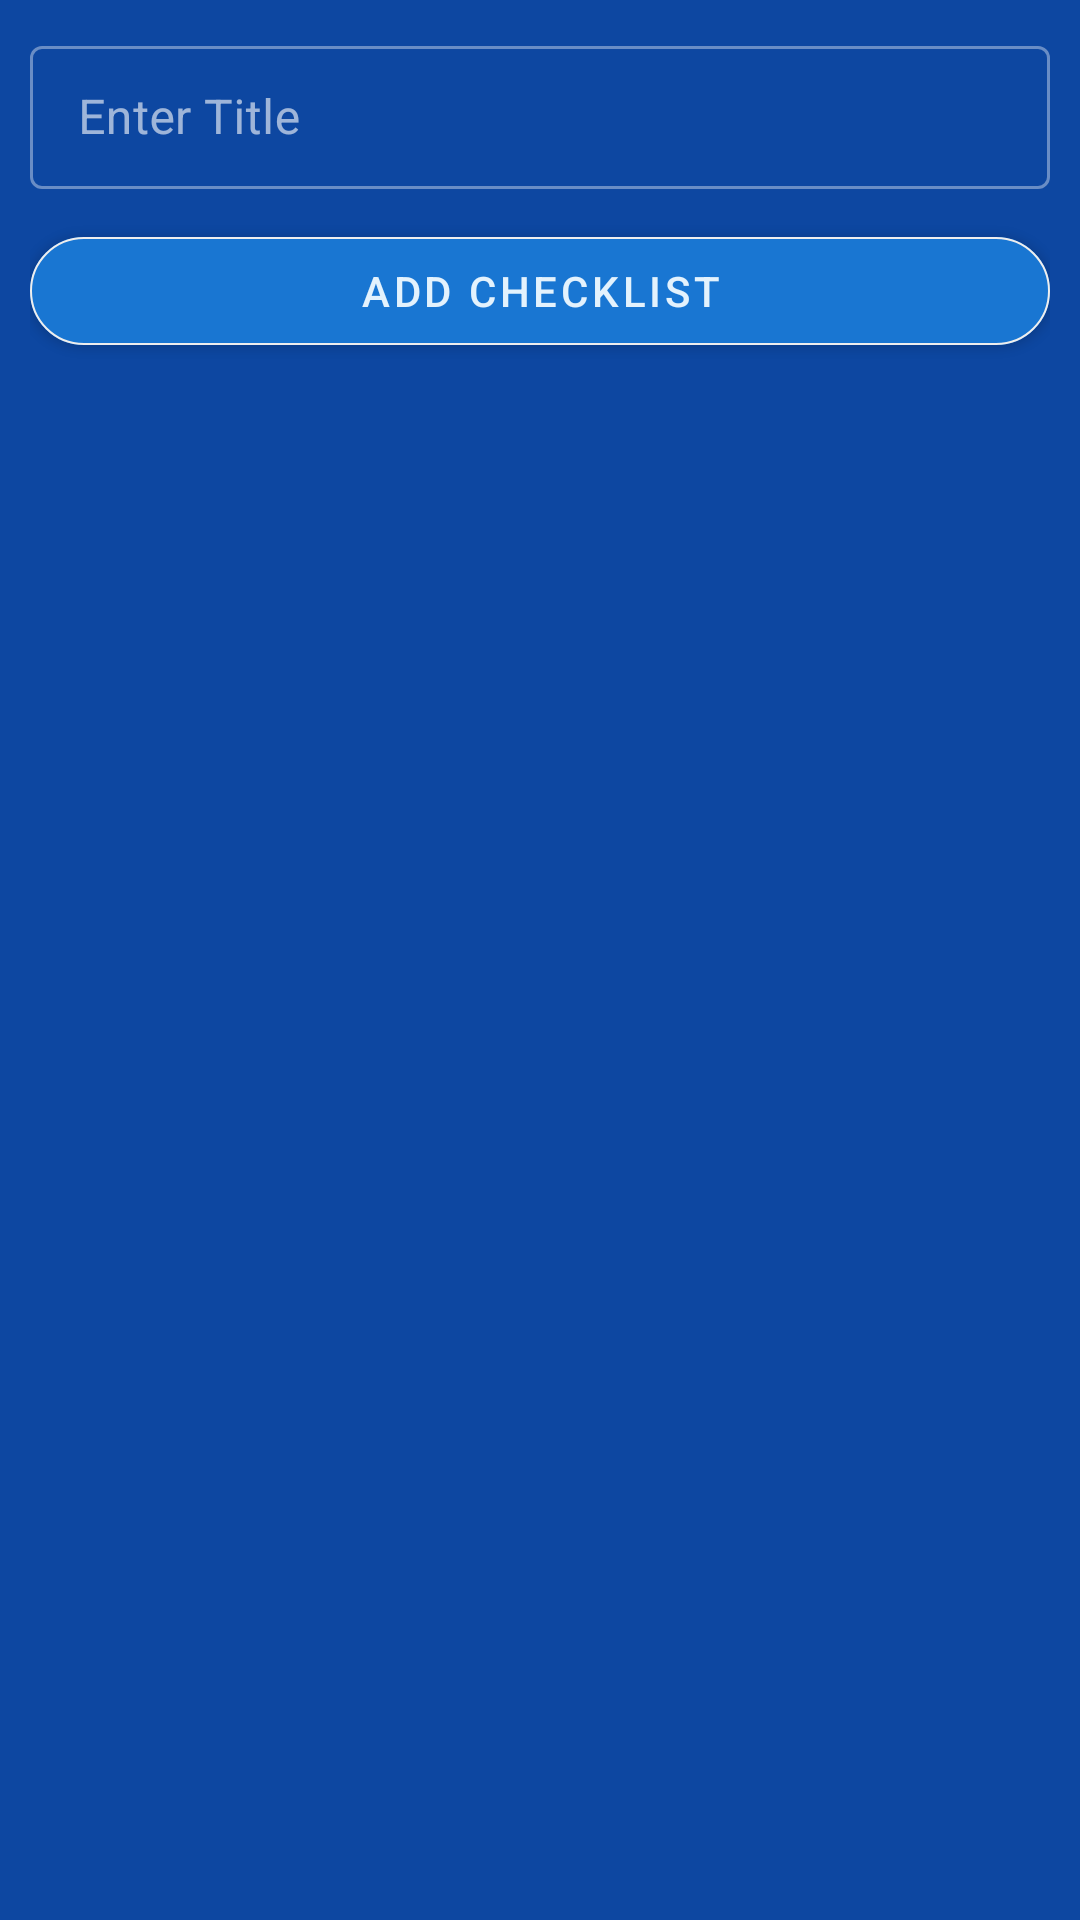

Reconstruct the res/layout file that produces this screen, plus the resources it refers to.
<!-- AndroidManifest.xml: application theme AppTheme -->
<!-- res/layout/add_new_checklist.xml -->
<?xml version="1.0" encoding="utf-8"?>
<LinearLayout xmlns:android="http://schemas.android.com/apk/res/android"
    xmlns:app="http://schemas.android.com/apk/res-auto"
    android:layout_width="match_parent"
    style="@style/AlertDialogTheme"
    android:layout_height="wrap_content"
    android:minWidth="1000dp"
    android:orientation="vertical"
    android:padding="10dp">

    <com.google.android.material.textfield.TextInputLayout
        style="@style/Widget.MaterialComponents.TextInputLayout.OutlinedBox.Dense"
        android:theme="@style/MyTextInputLayout_overlay"
        android:layout_width="match_parent"
        android:layout_height="wrap_content"
        android:hint="Enter Title">

        <com.google.android.material.textfield.TextInputEditText
            android:id="@+id/chkListTitleET"
            android:layout_width="match_parent"
            android:layout_height="wrap_content"
            android:inputType="textCapSentences" />

    </com.google.android.material.textfield.TextInputLayout>

    <com.google.android.material.button.MaterialButton
        app:strokeColor="@color/white"
        app:strokeWidth=".5dp"
        android:id="@+id/addChkListBtn"
        android:layout_width="match_parent"
        android:layout_height="wrap_content"
        android:text="add Checklist"
        android:layout_marginTop="10dp"
        android:backgroundTint="@color/md_blue_700"
        android:elevation="10dp"
        app:cornerRadius="30dp" />

</LinearLayout>
<!-- resources referenced by this layout -->
<resources>
  <color name="md_blue_700">#1976d2</color>
  <color name="white">#FFEEEEEE</color>
  <style name="AlertDialogTheme" parent="ThemeOverlay.MaterialComponents.Dialog.Alert">
          <item name="android:background">@color/md_blue_900</item>
          <item name="android:radius">20dp</item>
          <item name="dialogCornerRadius">20dp</item>
          <item name="buttonBarPositiveButtonStyle">@style/PositiveButtonStyle</item>
          <item name="buttonBarNegativeButtonStyle">@style/NegativeButtonStyle</item>
      </style>
  <style name="MyTextInputLayout_overlay">
          <item name="colorOnBackground">@color/white</item>
          <item name="colorPrimary">@color/white</item>
          <item name="colorOnPrimarySurface">@color/white</item>
      </style>
  <style name="AppTheme" parent="Theme.MaterialComponents.NoActionBar">
          
          <item name="colorPrimary">@color/md_blue_900</item>
          <item name="colorSecondary">@color/md_blue_500</item>
  
          <item name="android:colorBackground">#141E61</item>
          <item name="colorError">@color/errorColor</item>
          <item name="android:colorAccent">@color/md_blue_50</item>
  
          
          <item name="colorPrimaryVariant">@android:color/white</item>
          <item name="colorSecondaryVariant">@color/md_blue_400</item>
          
          <item name="colorSurface">@color/md_blue_900</item>
          <item name="colorOnPrimary">@color/md_blue_50</item>
          <item name="colorOnSecondary">@color/md_blue_50</item>
          <item name="colorOnBackground">@color/md_blue_50</item>
          <item name="colorOnError">@android:color/black</item>
          <item name="colorOnSurface">@android:color/white</item>
          <item name="scrimBackground">@color/mtrl_scrim_color</item>
          <item name="textAppearanceHeadline1">@style/TextAppearance.MaterialComponents.Headline1
          </item>
          <item name="textAppearanceHeadline2">@style/TextAppearance.MaterialComponents.Headline2
          </item>
          <item name="textAppearanceHeadline3">@style/TextAppearance.MaterialComponents.Headline3
          </item>
          <item name="textAppearanceHeadline4">@style/TextAppearance.MaterialComponents.Headline4
          </item>
          <item name="textAppearanceHeadline5">@style/TextAppearance.MaterialComponents.Headline5
          </item>
          <item name="textAppearanceHeadline6">@style/TextAppearance.MaterialComponents.Headline6
          </item>
          <item name="textAppearanceSubtitle1">@style/TextAppearance.MaterialComponents.Subtitle1
          </item>
          <item name="textAppearanceSubtitle2">@style/TextAppearance.MaterialComponents.Subtitle2
          </item>
          <item name="textAppearanceBody1">@style/TextAppearance.MaterialComponents.Body1</item>
          <item name="textAppearanceBody2">@style/TextAppearance.MaterialComponents.Body2</item>
          <item name="textAppearanceCaption">@style/TextAppearance.MaterialComponents.Caption</item>
          <item name="textAppearanceButton">@style/TextAppearance.MaterialComponents.Button</item>
          <item name="textAppearanceOverline">@style/TextAppearance.MaterialComponents.Overline</item>
  
          <item name="android:statusBarColor">#141E61</item>
  
          <item name="alertDialogTheme">@style/AlertDialogTheme</item>
  
      </style>
  <color name="md_blue_900">#0d47a1</color>
  <style name="PositiveButtonStyle" parent="Widget.MaterialComponents.Button.TextButton.Dialog">
          <item name="android:textColor">@color/colorAccent</item>
      </style>
  <style name="NegativeButtonStyle" parent="Widget.MaterialComponents.Button.TextButton.Dialog">
          <item name="android:textColor">@color/colorAccent</item>
      </style>
  <color name="md_blue_500">#2196f3</color>
  <color name="errorColor">#D50000</color>
  <color name="md_blue_50">#e3f2fd</color>
  <color name="md_blue_400">#42a5f5</color>
  <color name="colorAccent">#FFE600</color>
</resources>
